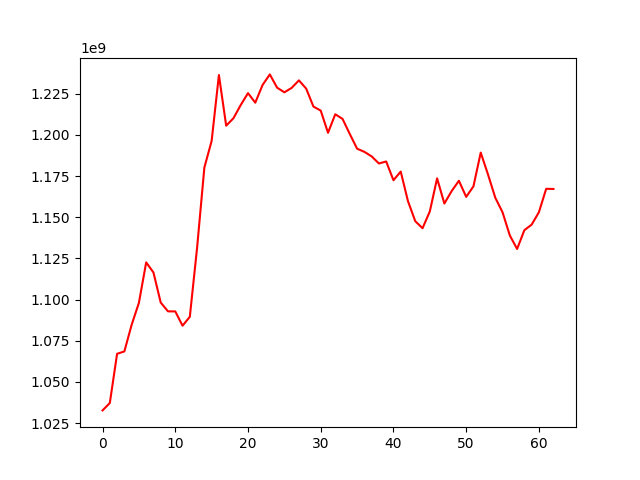

The data file committed next to this chart (first rows):
, 0
0, 1032747921
1, 1037228407
2, 1067106815
3, 1068554864
4, 1084696516
5, 1098060736
6, 1122593475
7, 1116471457
8, 1098194759
9, 1092878335
10, 1092842788
11, 1084167856
12, 1089566993
13, 1131501704
14, 1180186093
15, 1196313764
16, 1236334753
17, 1205586640
18, 1210121951
19, 1218130669
20, 1225359071
21, 1219554511
22, 1230262687
23, 1236722893
24, 1228680138
25, 1225846192
26, 1228521997
27, 1233100078
28, 1228091147
29, 1217177635
30, 1214745226
31, 1201275677
32, 1212518207
33, 1209700227
34, 1200495048
35, 1191621236
36, 1189708060
37, 1186953008
38, 1182647983
39, 1183859688
40, 1172480665
41, 1177729937
42, 1159707031
43, 1147596100
44, 1143344609
45, 1153541904
46, 1173609429
47, 1158332503
48, 1165886249
49, 1172158036
50, 1162375761
51, 1168766918
52, 1189249916
53, 1175979207
54, 1161884690
55, 1153012426
56, 1138962993
57, 1130744798
58, 1142160101
59, 1145523213
... 3 more rows
